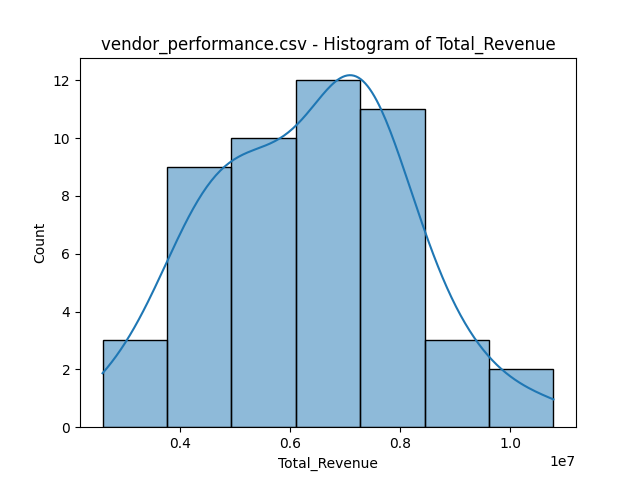

Values plotted in this chart, from the file beside it:
bin_start, bin_end, count
2581796, 3754304, 3
3754304, 4926812, 9
4926812, 6099320, 10
6099320, 7271827, 12
7271827, 8444335, 11
8444335, 9616843, 3
9616843, 10789351, 2
